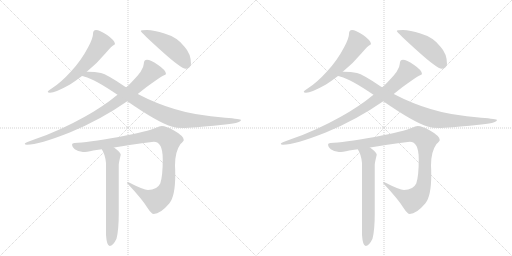
t = 0.00 s
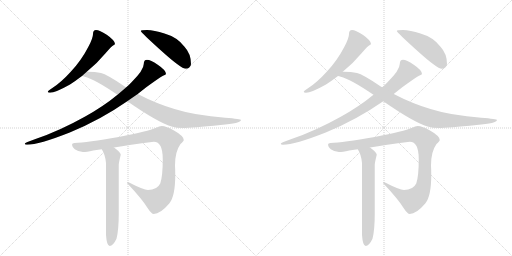
t = 2.09 s
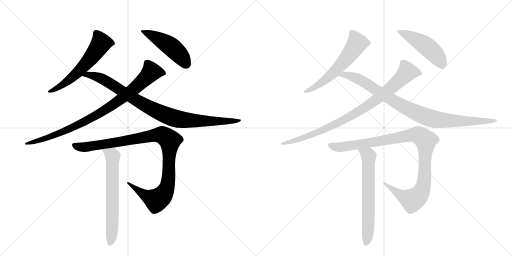
t = 4.18 s
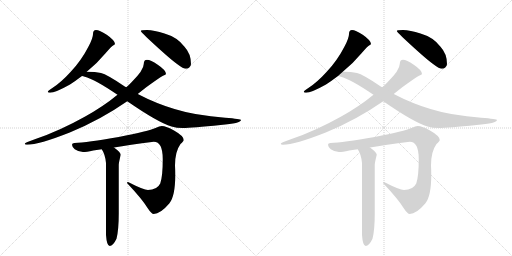
t = 6.27 s
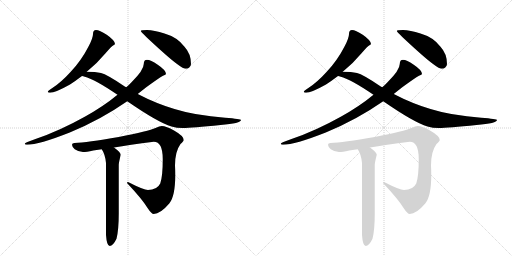
t = 8.36 s
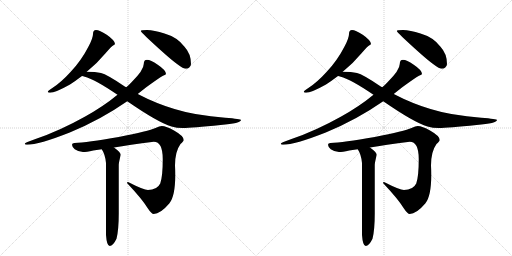
t = 10.45 s

The animated SVG that drew these frames (rendered in a browser with its animation timeline set to each time). Animation: 12 CSS @keyframes rules; one cycle of 10.45 s.

<svg version="1.1" viewBox="0 0 2048 1024" xmlns="http://www.w3.org/2000/svg">
  <g stroke="lightgray" stroke-dasharray="1,1" stroke-width="1" transform="scale(4, 4)">
    <line x1="0" y1="0" x2="256" y2="256"></line>
    <line x1="256" y1="0" x2="0" y2="256"></line>
    <line x1="128" y1="0" x2="128" y2="256"></line>
    <line x1="0" y1="128" x2="256" y2="128"></line>
    <line x1="256" y1="0" x2="512" y2="256"></line>
    <line x1="512" y1="0" x2="256" y2="256"></line>
    <line x1="384" y1="0" x2="384" y2="256"></line>
    <line x1="256" y1="128" x2="512" y2="128"></line>
  </g>
<g transform="scale(1, -1) translate(0, -850)">
   <style type="text/css">
    @keyframes keyframes0 {
      from {
       stroke: black;
       stroke-dashoffset: 595;
       stroke-width: 128;
       }
       66% {
       animation-timing-function: step-end;
       stroke: black;
       stroke-dashoffset: 0;
       stroke-width: 128;
       }
       to {
       stroke: black;
       stroke-width: 1024;
       }
       }
       #make-me-a-hanzi-animation-0 {
         animation: keyframes0 0.734212s both;
         animation-delay: 0.000000s;
         animation-timing-function: linear;
       }
    @keyframes keyframes1 {
      from {
       stroke: black;
       stroke-dashoffset: 481;
       stroke-width: 128;
       }
       61% {
       animation-timing-function: step-end;
       stroke: black;
       stroke-dashoffset: 0;
       stroke-width: 128;
       }
       to {
       stroke: black;
       stroke-width: 1024;
       }
       }
       #make-me-a-hanzi-animation-1 {
         animation: keyframes1 0.641439s both;
         animation-delay: 0.734212s;
         animation-timing-function: linear;
       }
    @keyframes keyframes2 {
      from {
       stroke: black;
       stroke-dashoffset: 891;
       stroke-width: 128;
       }
       74% {
       animation-timing-function: step-end;
       stroke: black;
       stroke-dashoffset: 0;
       stroke-width: 128;
       }
       to {
       stroke: black;
       stroke-width: 1024;
       }
       }
       #make-me-a-hanzi-animation-2 {
         animation: keyframes2 0.975098s both;
         animation-delay: 1.375651s;
         animation-timing-function: linear;
       }
    @keyframes keyframes3 {
      from {
       stroke: black;
       stroke-dashoffset: 927;
       stroke-width: 128;
       }
       75% {
       animation-timing-function: step-end;
       stroke: black;
       stroke-dashoffset: 0;
       stroke-width: 128;
       }
       to {
       stroke: black;
       stroke-width: 1024;
       }
       }
       #make-me-a-hanzi-animation-3 {
         animation: keyframes3 1.004395s both;
         animation-delay: 2.350749s;
         animation-timing-function: linear;
       }
    @keyframes keyframes4 {
      from {
       stroke: black;
       stroke-dashoffset: 1032;
       stroke-width: 128;
       }
       77% {
       animation-timing-function: step-end;
       stroke: black;
       stroke-dashoffset: 0;
       stroke-width: 128;
       }
       to {
       stroke: black;
       stroke-width: 1024;
       }
       }
       #make-me-a-hanzi-animation-4 {
         animation: keyframes4 1.089844s both;
         animation-delay: 3.355143s;
         animation-timing-function: linear;
       }
    @keyframes keyframes5 {
      from {
       stroke: black;
       stroke-dashoffset: 650;
       stroke-width: 128;
       }
       68% {
       animation-timing-function: step-end;
       stroke: black;
       stroke-dashoffset: 0;
       stroke-width: 128;
       }
       to {
       stroke: black;
       stroke-width: 1024;
       }
       }
       #make-me-a-hanzi-animation-5 {
         animation: keyframes5 0.778971s both;
         animation-delay: 4.444987s;
         animation-timing-function: linear;
       }
    @keyframes keyframes6 {
      from {
       stroke: black;
       stroke-dashoffset: 595;
       stroke-width: 128;
       }
       66% {
       animation-timing-function: step-end;
       stroke: black;
       stroke-dashoffset: 0;
       stroke-width: 128;
       }
       to {
       stroke: black;
       stroke-width: 1024;
       }
       }
       #make-me-a-hanzi-animation-6 {
         animation: keyframes6 0.734212s both;
         animation-delay: 5.223958s;
         animation-timing-function: linear;
       }
    @keyframes keyframes7 {
      from {
       stroke: black;
       stroke-dashoffset: 481;
       stroke-width: 128;
       }
       61% {
       animation-timing-function: step-end;
       stroke: black;
       stroke-dashoffset: 0;
       stroke-width: 128;
       }
       to {
       stroke: black;
       stroke-width: 1024;
       }
       }
       #make-me-a-hanzi-animation-7 {
         animation: keyframes7 0.641439s both;
         animation-delay: 5.958171s;
         animation-timing-function: linear;
       }
    @keyframes keyframes8 {
      from {
       stroke: black;
       stroke-dashoffset: 891;
       stroke-width: 128;
       }
       74% {
       animation-timing-function: step-end;
       stroke: black;
       stroke-dashoffset: 0;
       stroke-width: 128;
       }
       to {
       stroke: black;
       stroke-width: 1024;
       }
       }
       #make-me-a-hanzi-animation-8 {
         animation: keyframes8 0.975098s both;
         animation-delay: 6.599609s;
         animation-timing-function: linear;
       }
    @keyframes keyframes9 {
      from {
       stroke: black;
       stroke-dashoffset: 927;
       stroke-width: 128;
       }
       75% {
       animation-timing-function: step-end;
       stroke: black;
       stroke-dashoffset: 0;
       stroke-width: 128;
       }
       to {
       stroke: black;
       stroke-width: 1024;
       }
       }
       #make-me-a-hanzi-animation-9 {
         animation: keyframes9 1.004395s both;
         animation-delay: 7.574707s;
         animation-timing-function: linear;
       }
    @keyframes keyframes10 {
      from {
       stroke: black;
       stroke-dashoffset: 1032;
       stroke-width: 128;
       }
       77% {
       animation-timing-function: step-end;
       stroke: black;
       stroke-dashoffset: 0;
       stroke-width: 128;
       }
       to {
       stroke: black;
       stroke-width: 1024;
       }
       }
       #make-me-a-hanzi-animation-10 {
         animation: keyframes10 1.089844s both;
         animation-delay: 8.579102s;
         animation-timing-function: linear;
       }
    @keyframes keyframes11 {
      from {
       stroke: black;
       stroke-dashoffset: 650;
       stroke-width: 128;
       }
       68% {
       animation-timing-function: step-end;
       stroke: black;
       stroke-dashoffset: 0;
       stroke-width: 128;
       }
       to {
       stroke: black;
       stroke-width: 1024;
       }
       }
       #make-me-a-hanzi-animation-11 {
         animation: keyframes11 0.778971s both;
         animation-delay: 9.668945s;
         animation-timing-function: linear;
       }
</style>
<path d="M 384 730 Q 372 730 372 714 Q 372 697 353 662 Q 324 606 282 562 Q 244 520 208 497 Q 191 486 191 483 Q 191 479 200 479 Q 221 479 280 512 Q 303 527 328 546 L 347 563 Q 387 595 423 638 Q 447 666 454 669 Q 460 673 460 674 Q 460 688 427 711 Q 398 730 384 730 Z" fill="lightgray"></path> 
<path d="M 588 730 Q 563 730 563 726 Q 563 721 645 647 Q 725 575 743 575 Q 752 575 757 580 Q 764 587 764 594 Q 764 635 738 663 Q 710 701 658 716 Q 616 730 588 730 Z" fill="lightgray"></path> 
<path d="M 470 471 Q 413 424 339 383 Q 237 326 142 294 Q 99 279 99 275 Q 99 271 108 271 Q 155 271 279 320 Q 401 370 509 445 L 551 474 Q 567 487 585 501 Q 640 541 652 547 Q 664 552 664 554 Q 664 569 631 591 Q 602 611 588 611 Q 575 611 575 594 Q 575 570 527 522 Q 517 511 505 501 L 470 471 Z" fill="lightgray"></path> 
<path d="M 328 546 Q 332 545 339 543 Q 375 535 470 471 L 509 445 Q 632 360 686 344 Q 707 338 731 338 Q 768 338 882 350 Q 964 357 964 370 Q 964 374 901 379 Q 781 388 698 414 Q 624 436 551 474 L 505 501 Q 499 504 493 508 Q 428 552 404 558 Q 380 563 351 563 L 347 563 C 317 564 299 554 328 546 Z" fill="lightgray"></path> 
<path d="M 647 346 Q 639 346 622 338 Q 595 326 475 302 Q 347 280 298 278 Q 288 278 288 271 Q 288 263 299 253 Q 315 242 332 242 Q 345 242 373 248 Q 383 250 407 253 L 456 260 Q 515 270 615 283 Q 651 283 651 214 Q 651 145 641 116 Q 628 90 592 90 Q 575 90 512 122 Q 508 122 508 118 Q 570 52 591 17 Q 606 -6 615 -6 Q 641 -6 677 36 Q 701 65 701 150 Q 701 168 700 188 Q 700 244 722 274 Q 735 286 735 290 Q 735 306 696 328 Q 665 346 647 346 Z" fill="lightgray"></path> 
<path d="M 407 253 Q 421 232 424 198 L 424 -90 Q 427 -134 439 -134 Q 452 -134 466 -105 Q 475 -70 475 -4 L 475 191 Q 475 199 483 231 Q 483 240 456 260 C 432 278 392 279 407 253 Z" fill="lightgray"></path> 
<path d="M 1408 730 Q 1396 730 1396 714 Q 1396 697 1377 662 Q 1348 606 1306 562 Q 1268 520 1232 497 Q 1215 486 1215 483 Q 1215 479 1224 479 Q 1245 479 1304 512 Q 1327 527 1352 546 L 1371 563 Q 1411 595 1447 638 Q 1471 666 1478 669 Q 1484 673 1484 674 Q 1484 688 1451 711 Q 1422 730 1408 730 Z" fill="lightgray"></path> 
<path d="M 1612 730 Q 1587 730 1587 726 Q 1587 721 1669 647 Q 1749 575 1767 575 Q 1776 575 1781 580 Q 1788 587 1788 594 Q 1788 635 1762 663 Q 1734 701 1682 716 Q 1640 730 1612 730 Z" fill="lightgray"></path> 
<path d="M 1494 471 Q 1437 424 1363 383 Q 1261 326 1166 294 Q 1123 279 1123 275 Q 1123 271 1132 271 Q 1179 271 1303 320 Q 1425 370 1533 445 L 1575 474 Q 1591 487 1609 501 Q 1664 541 1676 547 Q 1688 552 1688 554 Q 1688 569 1655 591 Q 1626 611 1612 611 Q 1599 611 1599 594 Q 1599 570 1551 522 Q 1541 511 1529 501 L 1494 471 Z" fill="lightgray"></path> 
<path d="M 1352 546 Q 1356 545 1363 543 Q 1399 535 1494 471 L 1533 445 Q 1656 360 1710 344 Q 1731 338 1755 338 Q 1792 338 1906 350 Q 1988 357 1988 370 Q 1988 374 1925 379 Q 1805 388 1722 414 Q 1648 436 1575 474 L 1529 501 Q 1523 504 1517 508 Q 1452 552 1428 558 Q 1404 563 1375 563 L 1371 563 C 1341 564 1323 554 1352 546 Z" fill="lightgray"></path> 
<path d="M 1671 346 Q 1663 346 1646 338 Q 1619 326 1499 302 Q 1371 280 1322 278 Q 1312 278 1312 271 Q 1312 263 1323 253 Q 1339 242 1356 242 Q 1369 242 1397 248 Q 1407 250 1431 253 L 1480 260 Q 1539 270 1639 283 Q 1675 283 1675 214 Q 1675 145 1665 116 Q 1652 90 1616 90 Q 1599 90 1536 122 Q 1532 122 1532 118 Q 1594 52 1615 17 Q 1630 -6 1639 -6 Q 1665 -6 1701 36 Q 1725 65 1725 150 Q 1725 168 1724 188 Q 1724 244 1746 274 Q 1759 286 1759 290 Q 1759 306 1720 328 Q 1689 346 1671 346 Z" fill="lightgray"></path> 
<path d="M 1431 253 Q 1445 232 1448 198 L 1448 -90 Q 1451 -134 1463 -134 Q 1476 -134 1490 -105 Q 1499 -70 1499 -4 L 1499 191 Q 1499 199 1507 231 Q 1507 240 1480 260 C 1456 278 1416 279 1431 253 Z" fill="lightgray"></path> 
      <clipPath id="make-me-a-hanzi-clip-0">
      <path d="M 384 730 Q 372 730 372 714 Q 372 697 353 662 Q 324 606 282 562 Q 244 520 208 497 Q 191 486 191 483 Q 191 479 200 479 Q 221 479 280 512 Q 303 527 328 546 L 347 563 Q 387 595 423 638 Q 447 666 454 669 Q 460 673 460 674 Q 460 688 427 711 Q 398 730 384 730 Z" fill="lightgray"></path>
      </clipPath>
      <path clip-path="url(#make-me-a-hanzi-clip-0)" d="M 453 676 L 405 678 L 365 619 L 309 558 L 248 508 L 196 483 " fill="none" id="make-me-a-hanzi-animation-0" stroke-dasharray="467 934" stroke-linecap="round"></path>

      <clipPath id="make-me-a-hanzi-clip-1">
      <path d="M 588 730 Q 563 730 563 726 Q 563 721 645 647 Q 725 575 743 575 Q 752 575 757 580 Q 764 587 764 594 Q 764 635 738 663 Q 710 701 658 716 Q 616 730 588 730 Z" fill="lightgray"></path>
      </clipPath>
      <path clip-path="url(#make-me-a-hanzi-clip-1)" d="M 567 726 L 668 675 L 715 635 L 744 594 " fill="none" id="make-me-a-hanzi-animation-1" stroke-dasharray="353 706" stroke-linecap="round"></path>

      <clipPath id="make-me-a-hanzi-clip-2">
      <path d="M 470 471 Q 413 424 339 383 Q 237 326 142 294 Q 99 279 99 275 Q 99 271 108 271 Q 155 271 279 320 Q 401 370 509 445 L 551 474 Q 567 487 585 501 Q 640 541 652 547 Q 664 552 664 554 Q 664 569 631 591 Q 602 611 588 611 Q 575 611 575 594 Q 575 570 527 522 Q 517 511 505 501 L 470 471 Z" fill="lightgray"></path>
      </clipPath>
      <path clip-path="url(#make-me-a-hanzi-clip-2)" d="M 655 556 L 606 562 L 512 475 L 363 376 L 245 319 L 104 274 " fill="none" id="make-me-a-hanzi-animation-2" stroke-dasharray="763 1526" stroke-linecap="round"></path>

      <clipPath id="make-me-a-hanzi-clip-3">
      <path d="M 328 546 Q 332 545 339 543 Q 375 535 470 471 L 509 445 Q 632 360 686 344 Q 707 338 731 338 Q 768 338 882 350 Q 964 357 964 370 Q 964 374 901 379 Q 781 388 698 414 Q 624 436 551 474 L 505 501 Q 499 504 493 508 Q 428 552 404 558 Q 380 563 351 563 L 347 563 C 317 564 299 554 328 546 Z" fill="lightgray"></path>
      </clipPath>
      <path clip-path="url(#make-me-a-hanzi-clip-3)" d="M 335 548 L 358 551 L 402 538 L 600 418 L 701 376 L 828 364 L 961 369 " fill="none" id="make-me-a-hanzi-animation-3" stroke-dasharray="799 1598" stroke-linecap="round"></path>

      <clipPath id="make-me-a-hanzi-clip-4">
      <path d="M 647 346 Q 639 346 622 338 Q 595 326 475 302 Q 347 280 298 278 Q 288 278 288 271 Q 288 263 299 253 Q 315 242 332 242 Q 345 242 373 248 Q 383 250 407 253 L 456 260 Q 515 270 615 283 Q 651 283 651 214 Q 651 145 641 116 Q 628 90 592 90 Q 575 90 512 122 Q 508 122 508 118 Q 570 52 591 17 Q 606 -6 615 -6 Q 641 -6 677 36 Q 701 65 701 150 Q 701 168 700 188 Q 700 244 722 274 Q 735 286 735 290 Q 735 306 696 328 Q 665 346 647 346 Z" fill="lightgray"></path>
      </clipPath>
      <path clip-path="url(#make-me-a-hanzi-clip-4)" d="M 297 269 L 328 261 L 348 263 L 642 311 L 670 297 L 679 284 L 673 122 L 654 72 L 626 49 L 615 52 L 517 113 " fill="none" id="make-me-a-hanzi-animation-4" stroke-dasharray="904 1808" stroke-linecap="round"></path>

      <clipPath id="make-me-a-hanzi-clip-5">
      <path d="M 407 253 Q 421 232 424 198 L 424 -90 Q 427 -134 439 -134 Q 452 -134 466 -105 Q 475 -70 475 -4 L 475 191 Q 475 199 483 231 Q 483 240 456 260 C 432 278 392 279 407 253 Z" fill="lightgray"></path>
      </clipPath>
      <path clip-path="url(#make-me-a-hanzi-clip-5)" d="M 414 249 L 451 225 L 450 -46 L 440 -124 " fill="none" id="make-me-a-hanzi-animation-5" stroke-dasharray="522 1044" stroke-linecap="round"></path>

      <clipPath id="make-me-a-hanzi-clip-6">
      <path d="M 1408 730 Q 1396 730 1396 714 Q 1396 697 1377 662 Q 1348 606 1306 562 Q 1268 520 1232 497 Q 1215 486 1215 483 Q 1215 479 1224 479 Q 1245 479 1304 512 Q 1327 527 1352 546 L 1371 563 Q 1411 595 1447 638 Q 1471 666 1478 669 Q 1484 673 1484 674 Q 1484 688 1451 711 Q 1422 730 1408 730 Z" fill="lightgray"></path>
      </clipPath>
      <path clip-path="url(#make-me-a-hanzi-clip-6)" d="M 1477 676 L 1429 678 L 1389 619 L 1333 558 L 1272 508 L 1220 483 " fill="none" id="make-me-a-hanzi-animation-6" stroke-dasharray="467 934" stroke-linecap="round"></path>

      <clipPath id="make-me-a-hanzi-clip-7">
      <path d="M 1612 730 Q 1587 730 1587 726 Q 1587 721 1669 647 Q 1749 575 1767 575 Q 1776 575 1781 580 Q 1788 587 1788 594 Q 1788 635 1762 663 Q 1734 701 1682 716 Q 1640 730 1612 730 Z" fill="lightgray"></path>
      </clipPath>
      <path clip-path="url(#make-me-a-hanzi-clip-7)" d="M 1591 726 L 1692 675 L 1739 635 L 1768 594 " fill="none" id="make-me-a-hanzi-animation-7" stroke-dasharray="353 706" stroke-linecap="round"></path>

      <clipPath id="make-me-a-hanzi-clip-8">
      <path d="M 1494 471 Q 1437 424 1363 383 Q 1261 326 1166 294 Q 1123 279 1123 275 Q 1123 271 1132 271 Q 1179 271 1303 320 Q 1425 370 1533 445 L 1575 474 Q 1591 487 1609 501 Q 1664 541 1676 547 Q 1688 552 1688 554 Q 1688 569 1655 591 Q 1626 611 1612 611 Q 1599 611 1599 594 Q 1599 570 1551 522 Q 1541 511 1529 501 L 1494 471 Z" fill="lightgray"></path>
      </clipPath>
      <path clip-path="url(#make-me-a-hanzi-clip-8)" d="M 1679 556 L 1630 562 L 1536 475 L 1387 376 L 1269 319 L 1128 274 " fill="none" id="make-me-a-hanzi-animation-8" stroke-dasharray="763 1526" stroke-linecap="round"></path>

      <clipPath id="make-me-a-hanzi-clip-9">
      <path d="M 1352 546 Q 1356 545 1363 543 Q 1399 535 1494 471 L 1533 445 Q 1656 360 1710 344 Q 1731 338 1755 338 Q 1792 338 1906 350 Q 1988 357 1988 370 Q 1988 374 1925 379 Q 1805 388 1722 414 Q 1648 436 1575 474 L 1529 501 Q 1523 504 1517 508 Q 1452 552 1428 558 Q 1404 563 1375 563 L 1371 563 C 1341 564 1323 554 1352 546 Z" fill="lightgray"></path>
      </clipPath>
      <path clip-path="url(#make-me-a-hanzi-clip-9)" d="M 1359 548 L 1382 551 L 1426 538 L 1624 418 L 1725 376 L 1852 364 L 1985 369 " fill="none" id="make-me-a-hanzi-animation-9" stroke-dasharray="799 1598" stroke-linecap="round"></path>

      <clipPath id="make-me-a-hanzi-clip-10">
      <path d="M 1671 346 Q 1663 346 1646 338 Q 1619 326 1499 302 Q 1371 280 1322 278 Q 1312 278 1312 271 Q 1312 263 1323 253 Q 1339 242 1356 242 Q 1369 242 1397 248 Q 1407 250 1431 253 L 1480 260 Q 1539 270 1639 283 Q 1675 283 1675 214 Q 1675 145 1665 116 Q 1652 90 1616 90 Q 1599 90 1536 122 Q 1532 122 1532 118 Q 1594 52 1615 17 Q 1630 -6 1639 -6 Q 1665 -6 1701 36 Q 1725 65 1725 150 Q 1725 168 1724 188 Q 1724 244 1746 274 Q 1759 286 1759 290 Q 1759 306 1720 328 Q 1689 346 1671 346 Z" fill="lightgray"></path>
      </clipPath>
      <path clip-path="url(#make-me-a-hanzi-clip-10)" d="M 1321 269 L 1352 261 L 1372 263 L 1666 311 L 1694 297 L 1703 284 L 1697 122 L 1678 72 L 1650 49 L 1639 52 L 1541 113 " fill="none" id="make-me-a-hanzi-animation-10" stroke-dasharray="904 1808" stroke-linecap="round"></path>

      <clipPath id="make-me-a-hanzi-clip-11">
      <path d="M 1431 253 Q 1445 232 1448 198 L 1448 -90 Q 1451 -134 1463 -134 Q 1476 -134 1490 -105 Q 1499 -70 1499 -4 L 1499 191 Q 1499 199 1507 231 Q 1507 240 1480 260 C 1456 278 1416 279 1431 253 Z" fill="lightgray"></path>
      </clipPath>
      <path clip-path="url(#make-me-a-hanzi-clip-11)" d="M 1438 249 L 1475 225 L 1474 -46 L 1464 -124 " fill="none" id="make-me-a-hanzi-animation-11" stroke-dasharray="522 1044" stroke-linecap="round"></path>

</g>
</svg>
